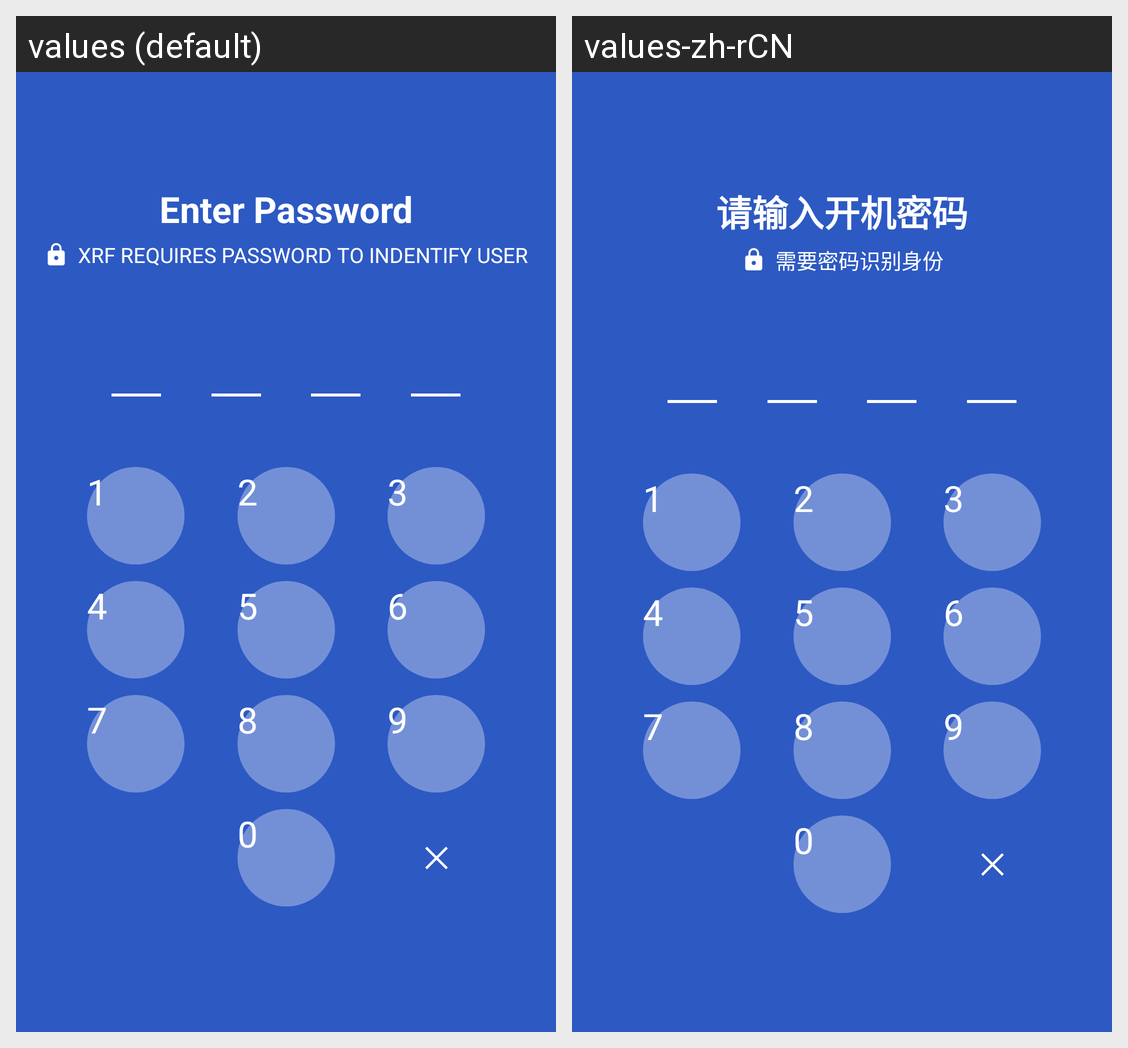

Here is an Android app screen in its default locale and in the app's own translations. Write out the translated-string differences for the strings that appear on this screen.
Android screen res/layout/activity_login.xml rendered under 2 locales, left to right: values (default), values-zh-rCN. Device: Nexus 5 (rendered at 1080×1920; each locale shown at half size, 540×960, under a caption strip naming it); theme DefActivityTheme.
Strings drawn on this screen, with the default value and each locale's value (text and hints the layout hard-codes, and strings that could not be matched under every locale, appear in the picture but are not listed):

input_password_tip
  values: Enter Password
  values-zh-rCN: 请输入开机密码

input_password_tip_sub
  values: XRF REQUIRES PASSWORD TO INDENTIFY USER
  values-zh-rCN: 需要密码识别身份
